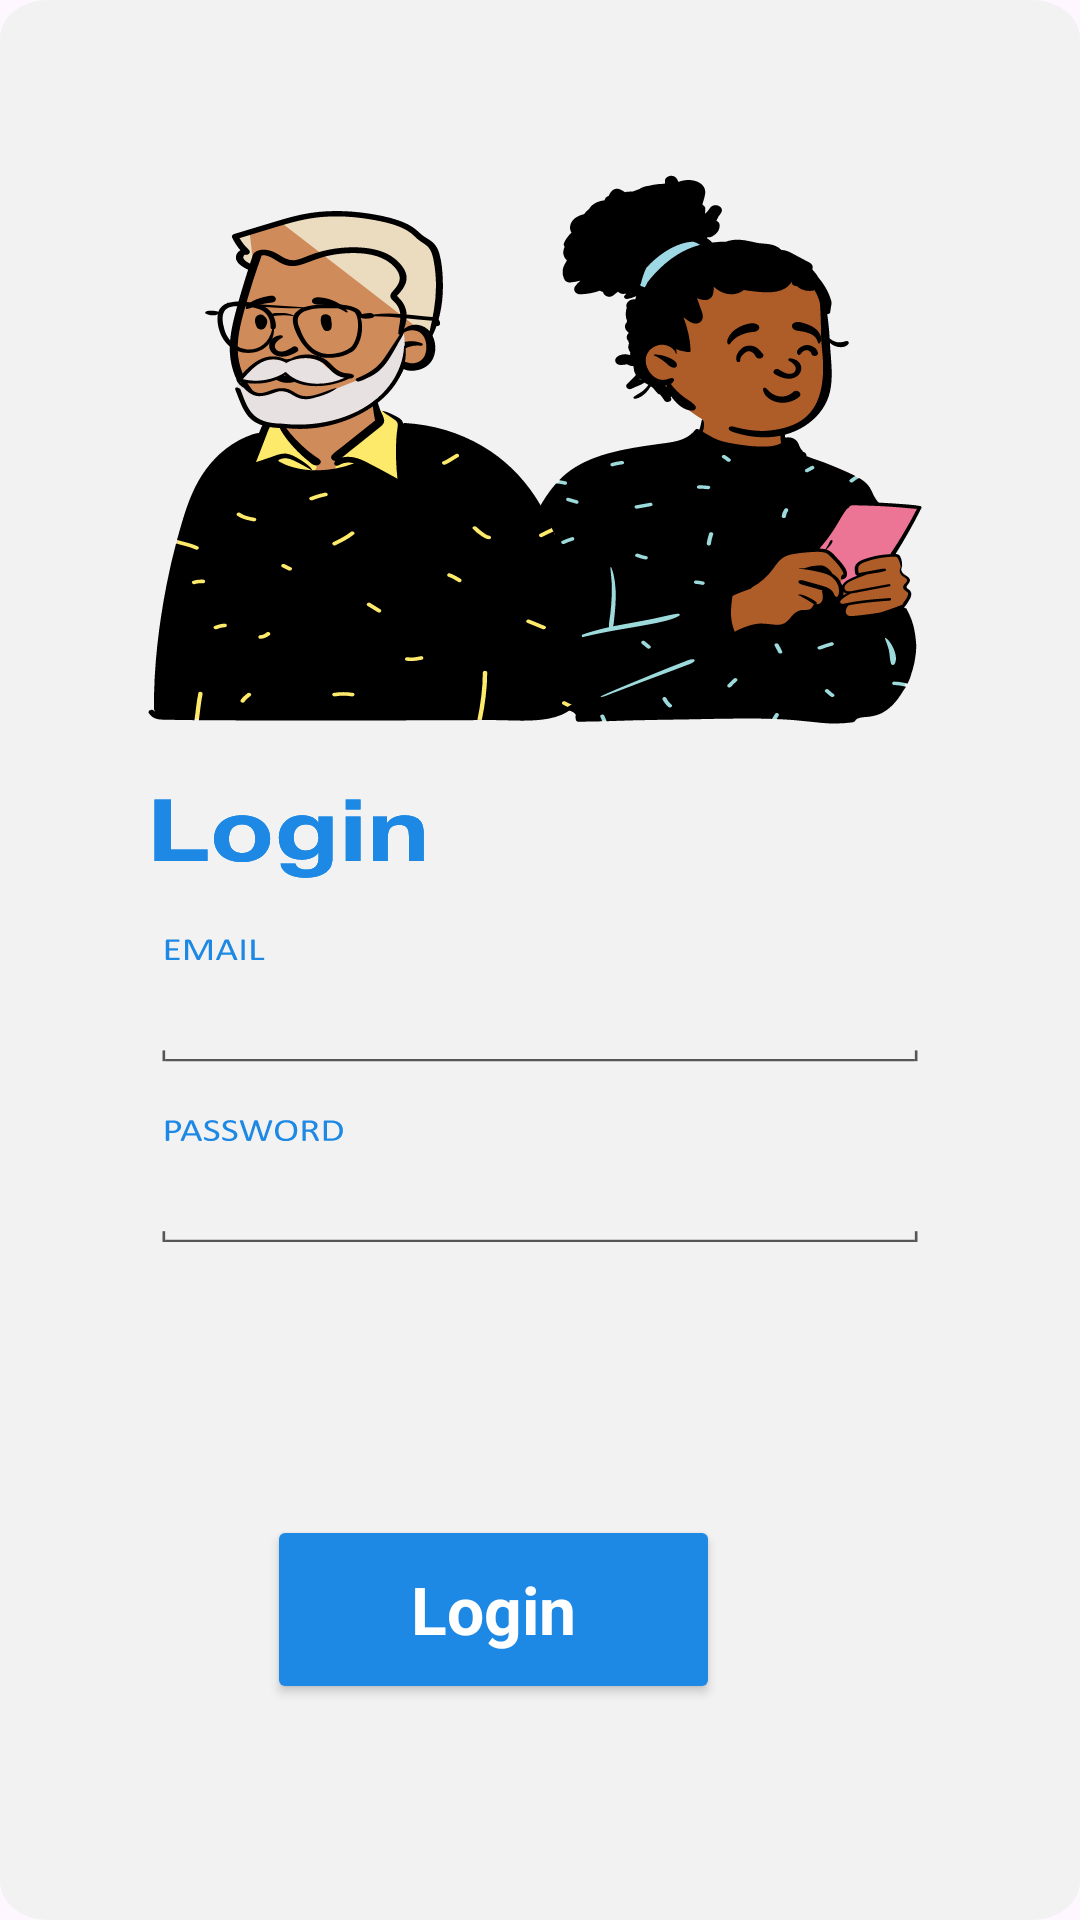

Android layout source for this screen:
<!-- AndroidManifest.xml: application theme Theme.VoluntNear -->
<!-- res/layout/activity_bene_login.xml -->
<?xml version="1.0" encoding="utf-8"?>
<androidx.constraintlayout.widget.ConstraintLayout xmlns:android="http://schemas.android.com/apk/res/android"
    xmlns:app="http://schemas.android.com/apk/res-auto"
    xmlns:tools="http://schemas.android.com/tools"
    android:id="@+id/main"
    android:layout_width="match_parent"
    android:layout_height="match_parent"
    tools:context=".bene.bene_login"
    android:background="@drawable/login">


    <EditText
        android:id="@+id/bLoginMail"
        android:layout_width="252dp"
        android:layout_height="47dp"
        android:layout_marginEnd="81dp"
        android:layout_marginBottom="372dp"
        android:background="@null"
        android:ems="10"
        android:inputType="textEmailAddress"
        app:layout_constraintBottom_toBottomOf="parent"
        app:layout_constraintEnd_toEndOf="parent" />

    <EditText
        android:id="@+id/bLoginPwd"
        android:layout_width="253dp"
        android:layout_height="47dp"
        android:layout_marginEnd="80dp"
        android:layout_marginBottom="292dp"
        android:background="@null"
        android:ems="10"
        android:inputType="textPassword"
        app:layout_constraintBottom_toBottomOf="parent"
        app:layout_constraintEnd_toEndOf="parent" />

    <Button
        android:id="@+id/bLoginButton"
        android:layout_width="151dp"
        android:layout_height="63dp"
        android:layout_alignParentEnd="true"
        android:layout_alignParentBottom="true"
        android:layout_marginEnd="120dp"
        android:layout_marginBottom="72dp"
        android:backgroundTint="@color/buttonBlue"
        android:text="Login"
        android:textAppearance="@style/TextAppearance.AppCompat.Large"
        android:textColor="@color/white"
        android:textStyle="bold"
        app:layout_constraintBottom_toBottomOf="parent"
        app:layout_constraintEnd_toEndOf="parent" />

</androidx.constraintlayout.widget.ConstraintLayout>
<!-- resources referenced by this layout -->
<resources>
  <color name="buttonBlue">#1E88E5</color>
  <color name="white">#FFFFFFFF</color>
  <!-- drawable login: vector/xml drawable (drawable, 84801 chars, omitted) -->
  <style name="Theme.VoluntNear" parent="Base.Theme.VoluntNear" />
  <style name="Base.Theme.VoluntNear" parent="Theme.Material3.DayNight.NoActionBar">
          
          
      </style>
</resources>
